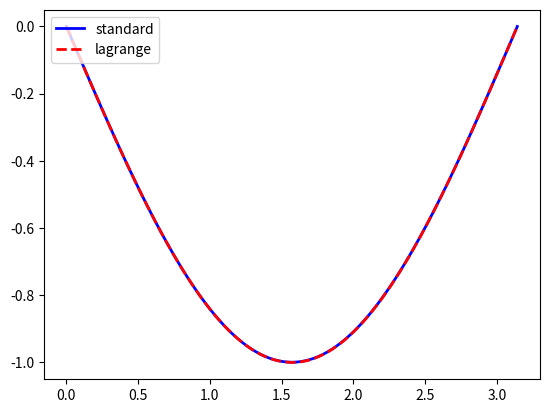

Write the Python code that produced this figure.

import numpy as np
import scipy.optimize as opt
import matplotlib.pyplot as plt


L = 1.  # total length of the route

M = 100# number of time intervals

T = float(np.pi)  # total time elapse


dt = T/M # time interval

# Physical constants
m=1. # mass
k = 1. # gravitational accleration


def delta_s (init_pos,final_pos):#action within a time interval

    def Lagrangian(m,v,pos):
        K = 0.5* m *(v**2)
        V = 0.5 * k *(pos**2)
        return K - V

    pos_ave =( init_pos + final_pos)/2.
    v = (final_pos - init_pos)/dt
    return dt * Lagrangian(m,v,pos_ave)

def solve_lagrangian(start_pos,v0):
    # All the position points(including head and tail)
        #linearly distributed initialization
    track = np.linspace(start_pos,v0*T,M)
    
    # Track points(head and tail,excluded)
    track = np.delete(track,0)

    mid = int(len(track)/2)
    front = np.array(track[:mid])
    back  = np.array(track[mid:])

    def deviation(mid_pos):
        def total_s(track):
            pos = np.append(track,mid_pos)
            pos = np.insert(pos,0,start_pos)
            return np.sum(delta_s(pos[0:-1],pos[1:]))
        r = opt.minimize(total_s,front).x
        
        return ((r[0]-start_pos)/dt-v0)**2

    def best_track(mid_pos):
        def total_sf(track):
            pos = np.append(track,mid_pos)
            pos = np.insert(pos,0,start_pos)
            return np.sum(delta_s(pos[0:-1],pos[1:]))
        def total_sb(track):
            pos = np.append(track,start_pos)
            pos = np.insert(pos,0,mid_pos)
            return np.sum(delta_s(pos[0:-1],pos[1:]))
        rf = opt.minimize(total_sf,front).x
        rb = opt.minimize(total_sb,back).x
        return np.concatenate((rf,rb))

    
    result =opt.minimize(deviation,v0*T/2.)
    mid_pos = result.x
    print(result.x)
    track = best_track(mid_pos)
    track = np.append(track,start_pos)
    track = np.insert(track,0,start_pos)
    return track



if __name__ == '__main__':
    start = L *0
    end   = L *0
    v0 = -L
    t  = np.linspace(0,T,M+1)
    

    lagrange = solve_lagrangian(start,v0)
       
    stnd = np.sin(-t)
    
    plt.plot(t, stnd, color ='blue', linewidth =2, linestyle ='-',label = 'standard')
    plt.plot(t, lagrange, color ='red', linewidth =2, linestyle ='--',label = 'lagrange')
   
    
    plt.legend(loc='upper left')
    plt.show()


